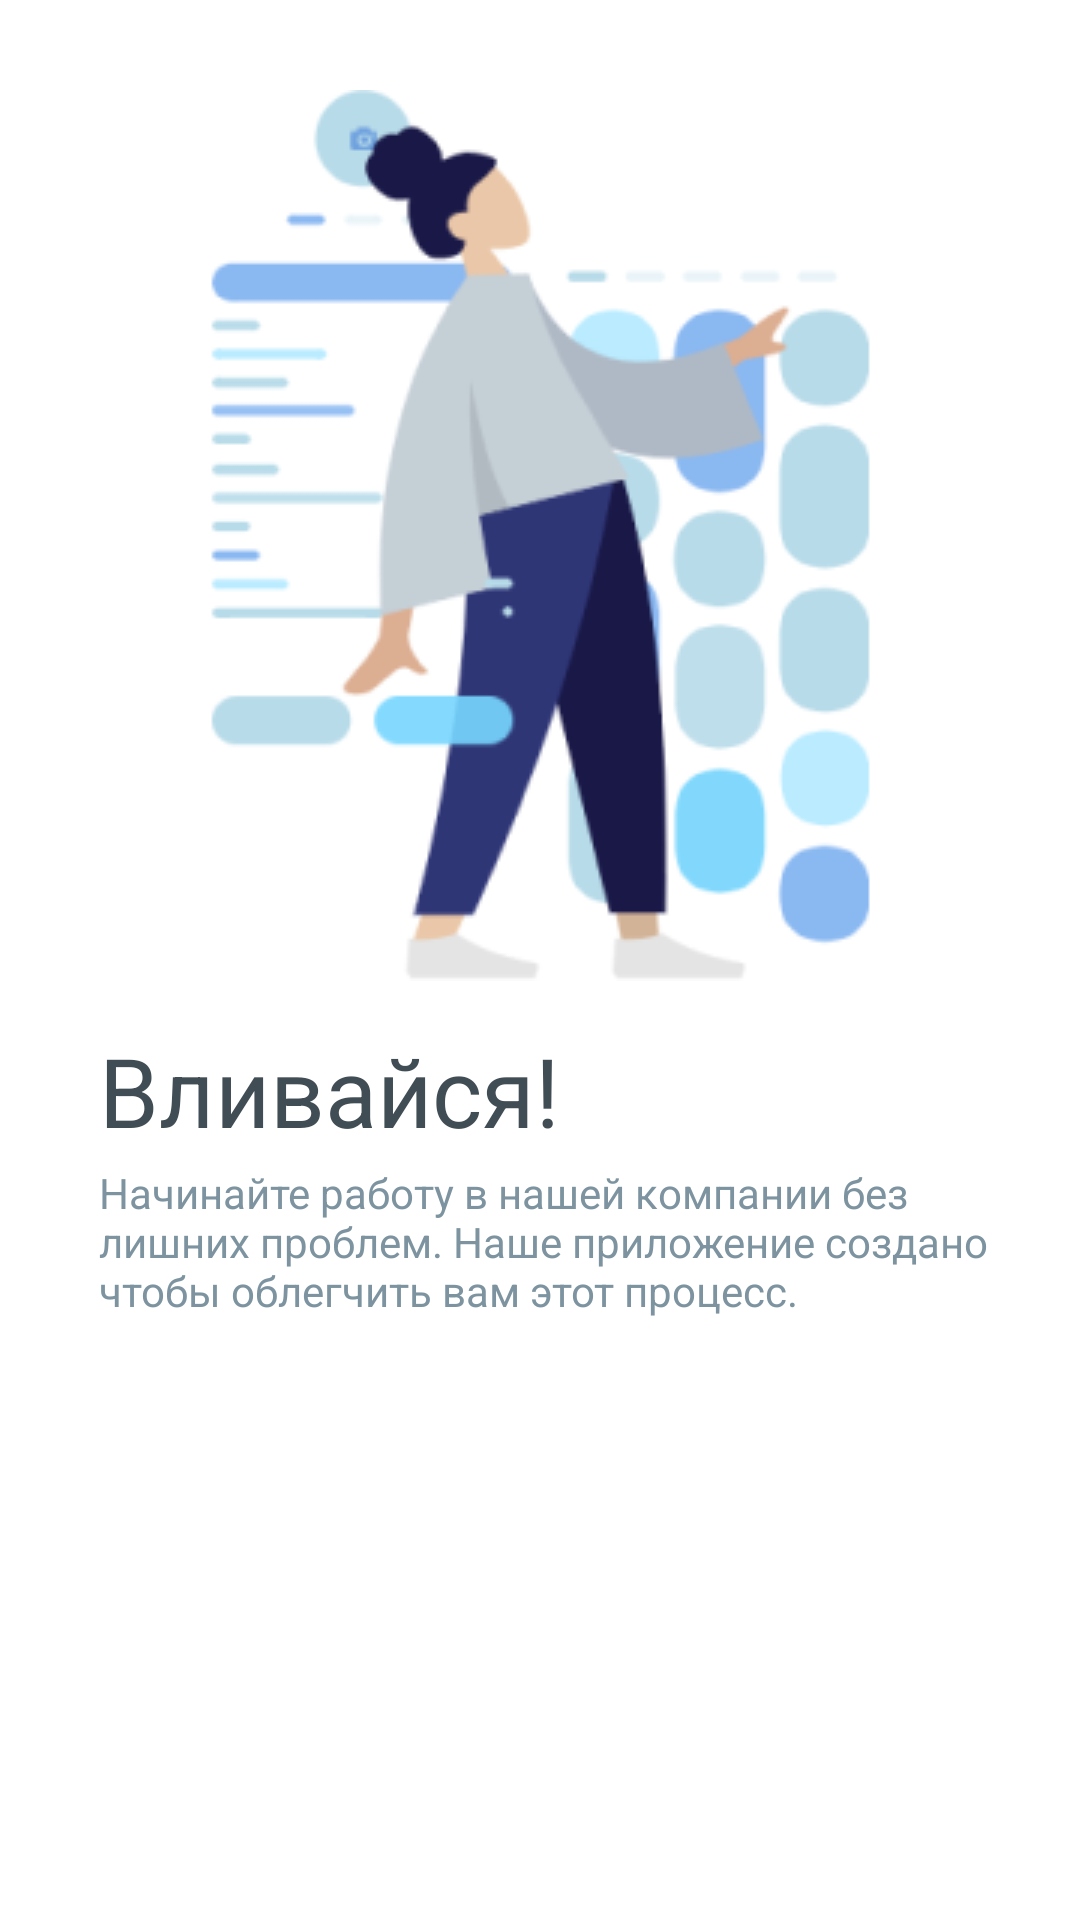

Write the Android layout XML for this screen, with the resource values it uses.
<!-- AndroidManifest.xml: application theme Theme.UtkiTeam -->
<!-- res/layout/slide.xml -->
<?xml version="1.0" encoding="utf-8"?>
<androidx.constraintlayout.widget.ConstraintLayout xmlns:android="http://schemas.android.com/apk/res/android"
    xmlns:app="http://schemas.android.com/apk/res-auto"
    xmlns:tools="http://schemas.android.com/tools"
    android:layout_width="match_parent"
    android:layout_height="match_parent">

    <ImageView
        android:id="@+id/img_ob_1"
        android:layout_width="wrap_content"
        android:layout_height="wrap_content"
        android:layout_marginStart="33dp"
        android:layout_marginTop="30dp"
        android:layout_marginEnd="33dp"
        app:layout_constraintEnd_toEndOf="parent"
        app:layout_constraintStart_toStartOf="parent"
        app:layout_constraintTop_toTopOf="parent"
        app:srcCompat="@drawable/slide_1" />

    <TextView
        android:id="@+id/txt_ob_1"
        android:layout_width="wrap_content"
        android:layout_height="wrap_content"
        android:layout_marginStart="33dp"
        android:layout_marginTop="15dp"
        android:text="Вливайся!"
        android:textColor="@color/head_onboarding"
        android:textSize="32dp"
        app:layout_constraintStart_toStartOf="parent"
        app:layout_constraintTop_toBottomOf="@+id/img_ob_1" />

    <TextView
        android:id="@+id/txt_desc_ob_1"
        android:layout_width="308dp"
        android:layout_height="52dp"
        android:layout_marginStart="33dp"
        android:layout_marginTop="3dp"
        android:text="@string/descr1_onboarding"
        android:textColor="@color/desc_onboarding"
        app:layout_constraintStart_toStartOf="parent"
        app:layout_constraintTop_toBottomOf="@+id/txt_ob_1" />
</androidx.constraintlayout.widget.ConstraintLayout>
<!-- resources referenced by this layout -->
<resources>
  <color name="desc_onboarding">#7D94A0</color>
  <color name="head_onboarding">#414D54</color>
  <!-- drawable slide_1: png bitmap (drawable, 27251 bytes) -->
  <string name="descr1_onboarding">Начинайте работу в нашей компании без лишних проблем. Наше приложение создано чтобы облегчить вам этот процесс.</string>
  <style name="Theme.UtkiTeam" parent="Theme.MaterialComponents.DayNight.NoActionBar">
          
          <item name="colorPrimary">@color/purple_500</item>
          <item name="colorPrimaryVariant">@color/statusbar</item>
          <item name="colorOnPrimary">@color/white</item>
          
          <item name="colorSecondary">@color/teal_200</item>
          <item name="colorSecondaryVariant">@color/teal_700</item>
          <item name="colorOnSecondary">@color/black</item>
          
          <item name="android:statusBarColor" tools:targetApi="l">?attr/colorPrimaryVariant</item>
          
          
      </style>
  <color name="purple_500">#FF6200EE</color>
  <color name="statusbar">#ECF2FF</color>
  <color name="white">#FFFFFFFF</color>
  <color name="teal_200">#FF03DAC5</color>
  <color name="teal_700">#FF018786</color>
  <color name="black">#FF000000</color>
</resources>
